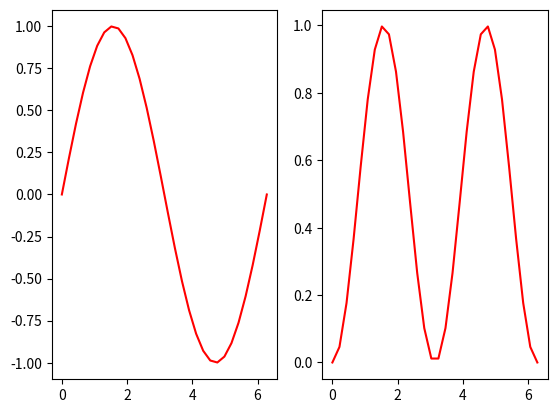

Source code (Python):
#!/usr/bin/env python3

# Ejemplos de como operar en Python con NumPy
# Si quieres tener una consola como en Matlab, puedes usar el programa "ipython"
# El código de este archivo sigue el contenido de Practica_1_LCC.pdf

import numpy as np
import matplotlib.pyplot as plt
import matplotlib

# Ejercicio 2: Operaciones basicas con numeros escalares
# Fíjate que algunas operaciones devuelven un float y NO un entero

a = 7
b = 2
suma = a + b
resta = a - b
multiplicacion = a * b
division = a / b
potencia = a**b

print("Ejercicio 2")
print("Los valoes de a y b son:", a, b)
print("Resultado de la suma (a + b):", suma)
print("Resultado de la resta (a - b):", resta)
print("Resultado de la multiplicacion (a * b):", multiplicacion)
print("Resultado de la division (a / b):", division)
print("Resultado de la potencia (a ^ b):", potencia)
print("")

# Ejercicio 3: Diferentes funciones elementales con numpy
# Fíjate que algunas funciones devuelven un floar y NO un entero

a = -4

absoluto = np.abs(a)
raiz = np.sqrt(absoluto)
coseno = np.cos(a)
redondeo = np.round(coseno)

print("Ejercicio 3")
print("El valor absoluto de a es:", absoluto)
print("El valor de la raíz cuadrada del valor absoluto de a es:", raiz)
print("El coseno de a radianes es:", coseno)
print("El valor redondeado del coseno de a es:", redondeo)
print("")

# Ejercicio 4: Introducción a vectores
x = np.linspace(0, 2*np.pi, 30) # A diferencia de Matlab, x es un array y se procesa como una FILA

y = np.sin(x)

print("Ejercicio 4")
print("El vector x es:", x)

fig = plt.figure() # Crea el marco/ventana

# Cuantos gráficos en el marco y su organizacion.
ax1 = fig.add_subplot(1,2,1) # 1 fila, 2 columnas, primera posicion
ax2 = fig.add_subplot(1,2,2) # 1 fila, 2 columnas, segunda posicion

# Pintar
ax1.plot(x,y,'r-') # El contenido de ax, pintar y frente a x
ax2.plot(x,y**2,'r-') # El contenido de ax, pintar el cuadrado de cada elemento de y frente a x

# Pausita
plt.pause(3) # Pausa para ver el grafico por si ejecutas este script desde la consola y no desde ipython o similar
